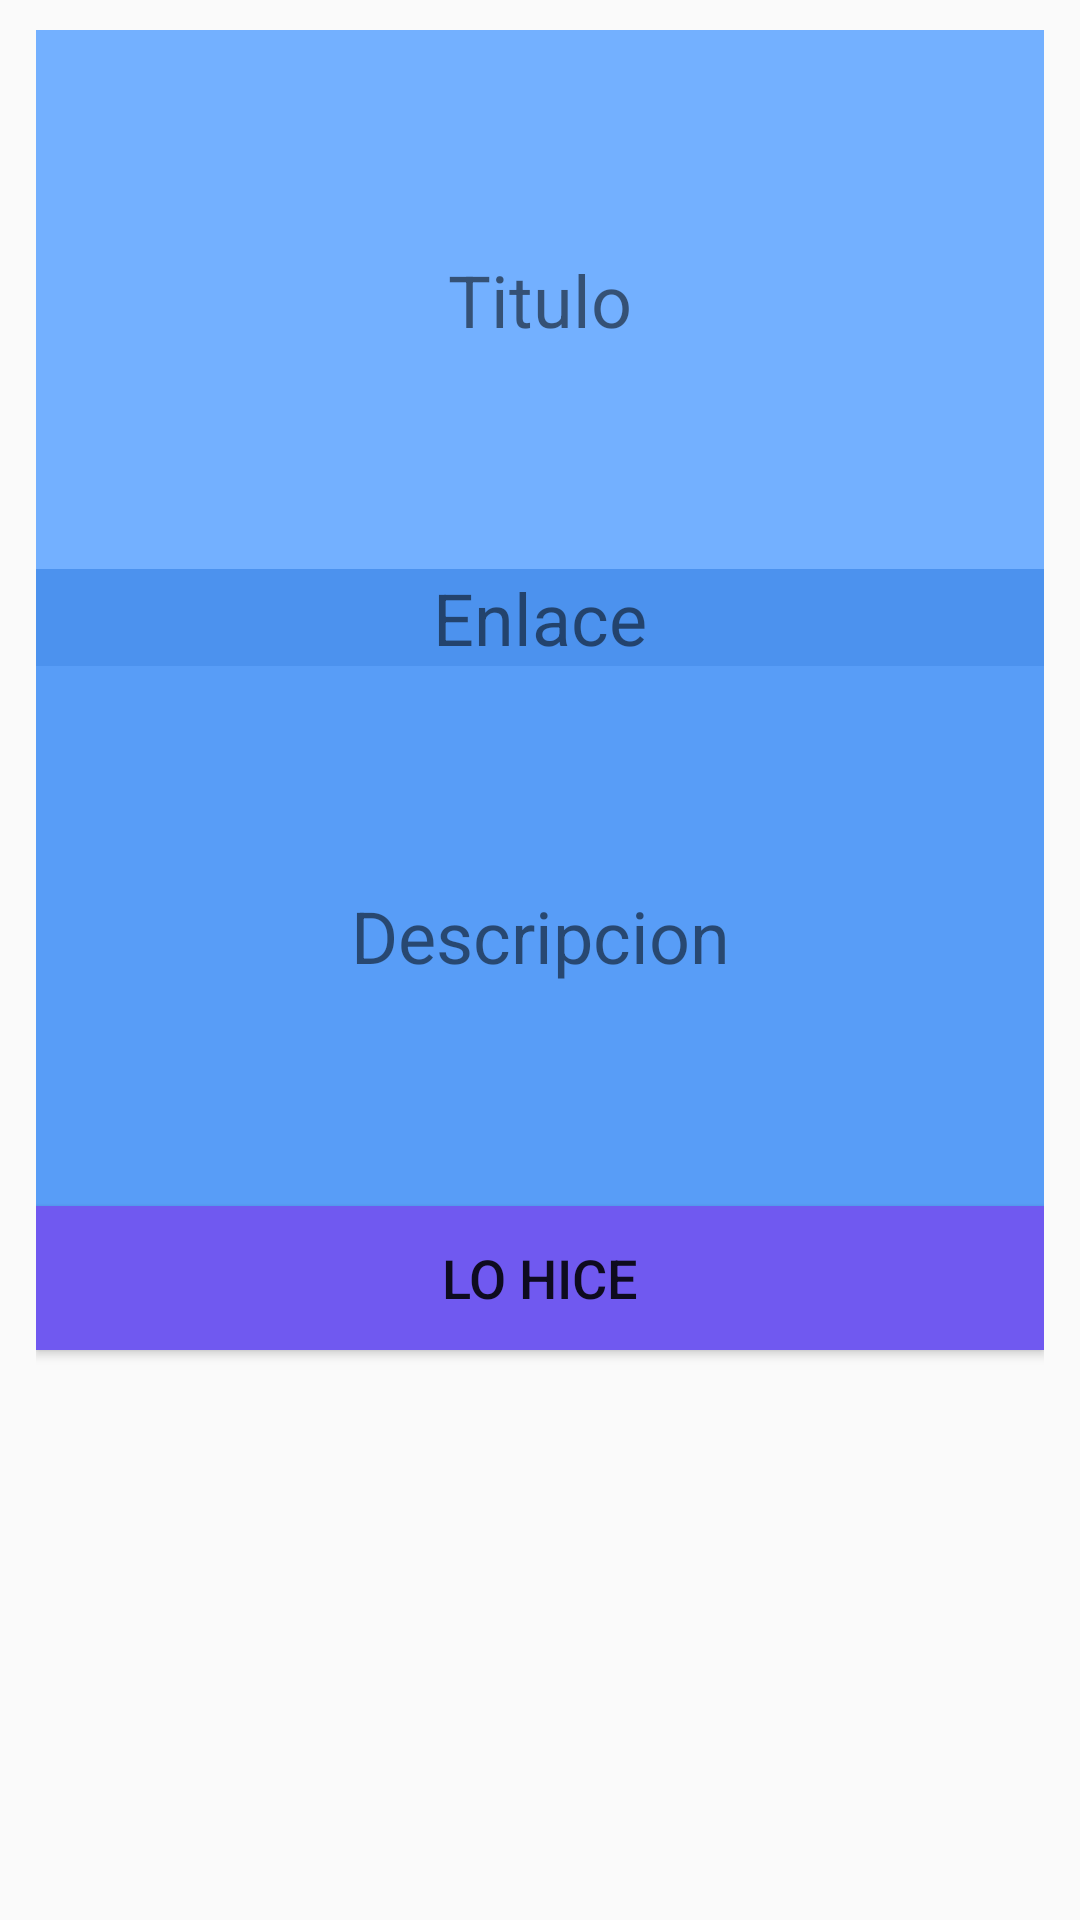

Android layout source for this screen:
<!-- AndroidManifest.xml: application theme AppTheme -->
<!-- res/layout/activity_descripcion_herramienta.xml -->
<?xml version="1.0" encoding="utf-8"?>
<LinearLayout xmlns:android="http://schemas.android.com/apk/res/android"
    xmlns:tools="http://schemas.android.com/tools"
    android:layout_width="match_parent"
    android:layout_height="match_parent"
    android:paddingBottom="@dimen/activity_vertical_margin"
    android:paddingLeft="@dimen/activity_horizontal_margin"
    android:paddingRight="@dimen/activity_horizontal_margin"
    android:paddingTop="@dimen/activity_vertical_margin"
    tools:context="com.sinapsis.inrecovery.DescripcionHerramienta"
    android:orientation="vertical">
    <TextView
        android:layout_width="match_parent"
        android:layout_height="0dp"
        android:layout_weight="2"
        android:text="Titulo"
        android:id="@+id/titulo"
        android:gravity="center"
        android:textSize="@dimen/titulo_grande"
        android:background="@color/colornarc_anon10"
        />
    <TextView
        android:layout_width="match_parent"
        android:layout_height="wrap_content"
        android:text="Enlace"
        android:id="@+id/enlace"
        android:gravity="center"
        android:textSize="@dimen/titulo_grande"
        android:background="@color/colornarc_anon5"
        />
    <TextView
        android:layout_width="match_parent"
        android:layout_height="0dp"
        android:layout_weight="2"
        android:text="Descripcion"
        android:id="@+id/descripcion"
        android:gravity="center"
        android:textSize="@dimen/titulo_grande"
        android:background="@color/colornarc_anon7"
        />
    <Button
        android:layout_width="match_parent"
        android:layout_height="wrap_content"
        android:gravity="center"
        android:text="Lo hice"
        android:onClick="Button_Click"
        android:textSize="@dimen/boton_mediano"
        android:background="@color/colorBotones3"/>
    <ImageView
        android:layout_gravity="center"
        android:layout_width="200dp"
        android:layout_height="0dp"
        android:layout_weight="2"
        android:scaleType="fitXY"
        android:id="@+id/imagen_herramienta"
        android:src="@android:drawable/sym_def_app_icon"
        />

</LinearLayout>
<!-- resources referenced by this layout -->
<resources>
  <color name="colorBotones3">#7059F0</color>
  <color name="colornarc_anon10">#73B0FF</color>
  <color name="colornarc_anon5">#4C92EE</color>
  <color name="colornarc_anon7">#589DF7</color>
  <dimen name="activity_horizontal_margin">12dp</dimen>
  <dimen name="activity_vertical_margin">10dp</dimen>
  <dimen name="boton_mediano">18sp</dimen>
  <dimen name="titulo_grande">24sp</dimen>
  <style name="AppTheme" parent="Theme.AppCompat.Light.DarkActionBar">
          
          <item name="colorPrimary">@color/colorPrimary</item>
          <item name="colorPrimaryDark">@color/colorPrimaryDark</item>
          <item name="colorAccent">@color/colorAccent</item>
      </style>
  <color name="colorPrimary">#4F78FF</color>
  <color name="colorPrimaryDark">#4060CB</color>
  <color name="colorAccent">#F9F9B9</color>
</resources>
